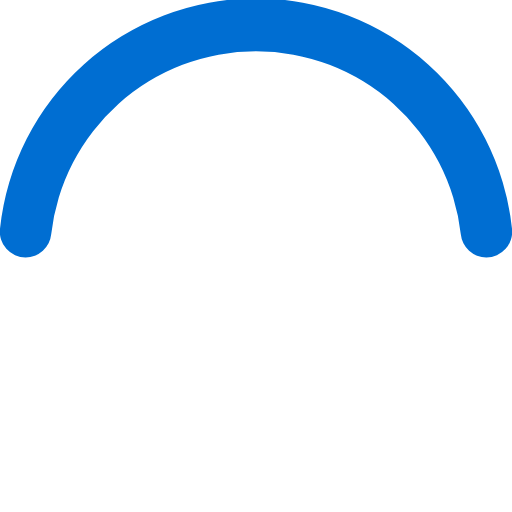
t = 0.00 s
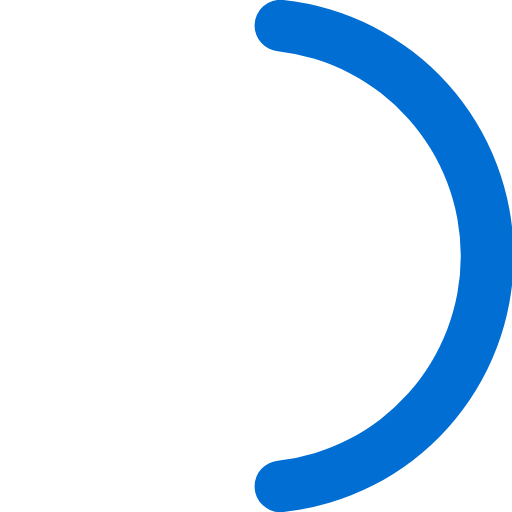
t = 0.13 s
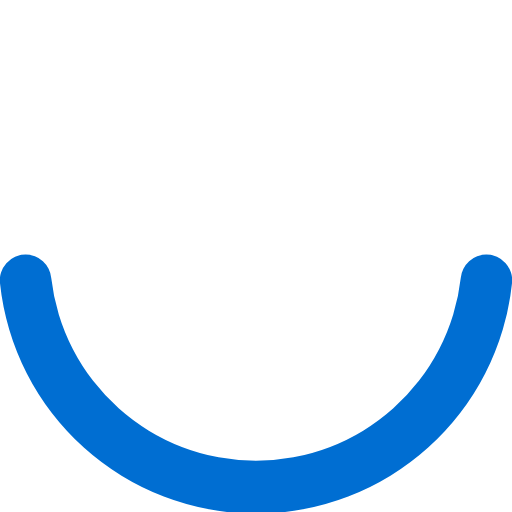
t = 0.25 s
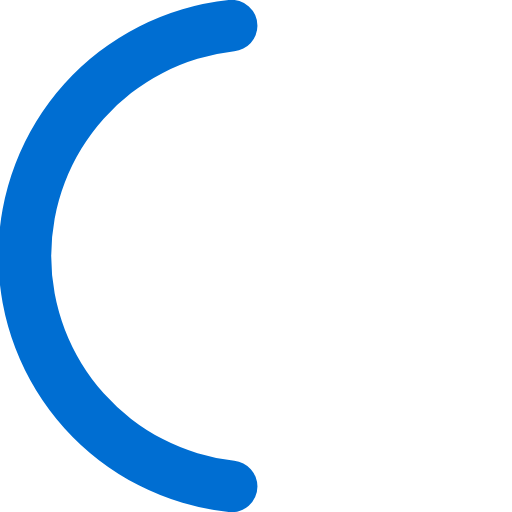
t = 0.38 s

The animated SVG that drew these frames (rendered in a browser with its animation timeline set to each time). Animation: 1 SMIL element (animateTransform=1); one cycle of 0.50 s, repeats indefinitely.

<svg xmlns="http://www.w3.org/2000/svg" width="50" height="50" viewBox="0 0 50 50">
    <path fill="#006ed2" d="M25,5A20.14,20.14,0,0,1,45,22.88a2.51,2.51,0,0,0,2.49,2.26h0A2.52,2.52,0,0,0,50,22.33a25.14,25.14,0,0,0-50,0,2.52,2.52,0,0,0,2.5,2.81h0A2.51,2.51,0,0,0,5,22.88,20.14,20.14,0,0,1,25,5Z">
        <animateTransform attributeName="transform" type="rotate" from="0 25 25" to="360 25 25" dur="0.5s" repeatCount="indefinite"/>
    </path>
</svg>
